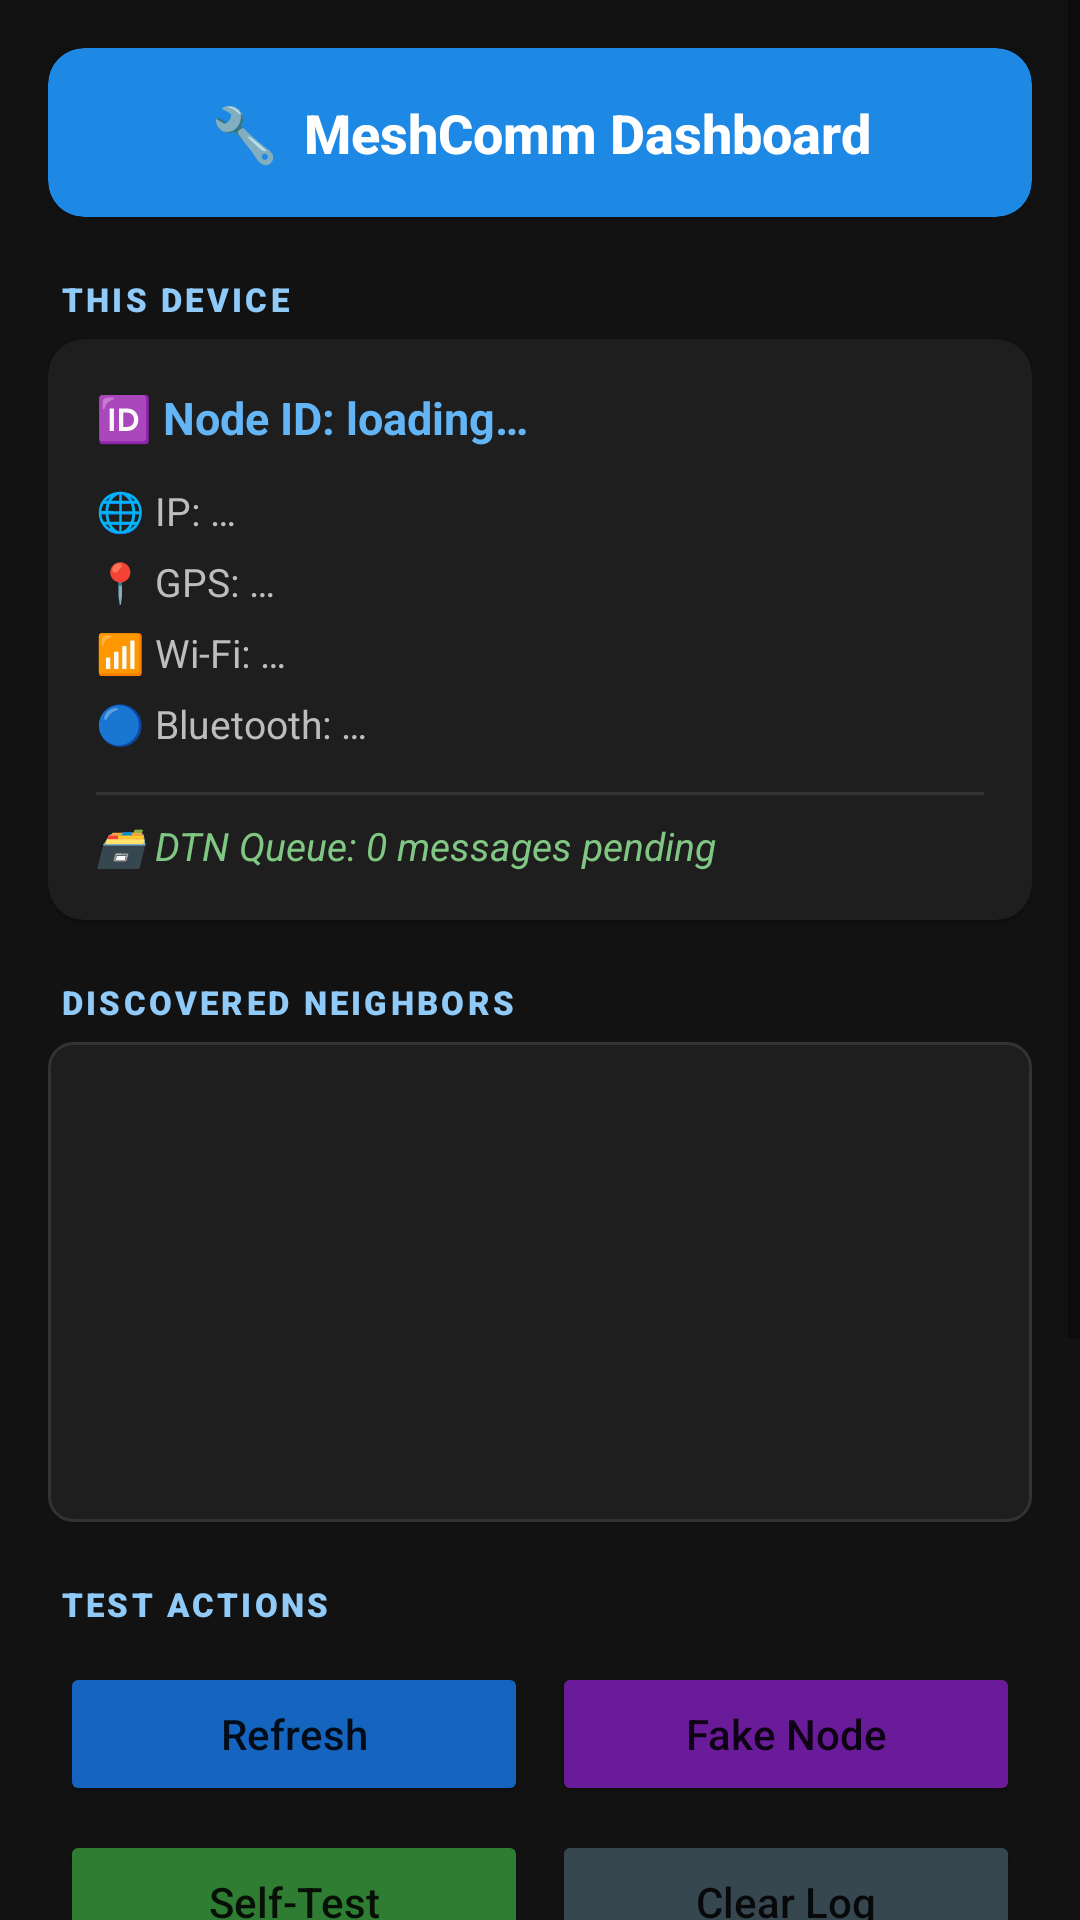

Layout XML and referenced resources for this Android screen:
<!-- AndroidManifest.xml: application theme Theme.AppCompat.Light.NoActionBar -->
<!-- res/layout/activity_testing.xml -->
<?xml version="1.0" encoding="utf-8"?>
<ScrollView xmlns:android="http://schemas.android.com/apk/res/android"
    xmlns:app="http://schemas.android.com/apk/res-auto"
    android:layout_width="match_parent"
    android:layout_height="match_parent"
    android:background="#121212"> <LinearLayout
    android:layout_width="match_parent"
    android:layout_height="wrap_content"
    android:orientation="vertical"
    android:padding="16dp">

    <androidx.cardview.widget.CardView
        android:layout_width="match_parent"
        android:layout_height="wrap_content"
        app:cardBackgroundColor="#1E88E5"
        app:cardCornerRadius="12dp"
        app:cardElevation="4dp"
        android:layout_marginBottom="20dp">

        <TextView
            android:layout_width="match_parent"
            android:layout_height="wrap_content"
            android:gravity="center"
            android:padding="16dp"
            android:text="🔧  MeshComm Dashboard"
            android:textColor="#FFFFFF"
            android:textSize="18sp"
            android:fontFamily="sans-serif-medium"
            android:textStyle="bold" />
    </androidx.cardview.widget.CardView>

    <TextView
        android:layout_width="match_parent"
        android:layout_height="wrap_content"
        android:text="THIS DEVICE"
        android:textColor="#90CAF9"
        android:textSize="11sp"
        android:fontFamily="sans-serif-black"
        android:letterSpacing="0.1"
        android:layout_marginBottom="6dp"
        android:layout_marginStart="4dp"/>

    <androidx.cardview.widget.CardView
        android:layout_width="match_parent"
        android:layout_height="wrap_content"
        app:cardBackgroundColor="#1E1E1E"
        app:cardCornerRadius="12dp"
        android:layout_marginBottom="20dp">

        <LinearLayout
            android:layout_width="match_parent"
            android:layout_height="wrap_content"
            android:orientation="vertical"
            android:padding="16dp">

            <TextView
                android:id="@+id/tvMyNodeId"
                android:layout_width="match_parent"
                android:layout_height="wrap_content"
                android:text="🆔 Node ID: loading…"
                android:textColor="#64B5F6"
                android:textSize="15sp"
                android:textStyle="bold"
                android:layout_marginBottom="12dp" />

            <TextView android:id="@+id/tvMyIp" android:layout_width="match_parent" android:layout_height="wrap_content" android:text="🌐 IP: …" android:textColor="#BDBDBD" android:textSize="13sp" android:layout_marginBottom="6dp" />
            <TextView android:id="@+id/tvGps" android:layout_width="match_parent" android:layout_height="wrap_content" android:text="📍 GPS: …" android:textColor="#BDBDBD" android:textSize="13sp" android:layout_marginBottom="6dp" />
            <TextView android:id="@+id/tvWifiStatus" android:layout_width="match_parent" android:layout_height="wrap_content" android:text="📶 Wi-Fi: …" android:textColor="#BDBDBD" android:textSize="13sp" android:layout_marginBottom="6dp" />
            <TextView android:id="@+id/tvBtStatus" android:layout_width="match_parent" android:layout_height="wrap_content" android:text="🔵 Bluetooth: …" android:textColor="#BDBDBD" android:textSize="13sp" android:layout_marginBottom="6dp" />

            <View android:layout_width="match_parent" android:layout_height="1dp" android:background="#333333" android:layout_marginVertical="8dp"/>

            <TextView
                android:id="@+id/tvPendingCount"
                android:layout_width="match_parent"
                android:layout_height="wrap_content"
                android:text="🗃 DTN Queue: 0 messages pending"
                android:textColor="#81C784"
                android:textStyle="italic"
                android:textSize="13sp" />
        </LinearLayout>
    </androidx.cardview.widget.CardView>

    <TextView
        android:layout_width="match_parent"
        android:layout_height="wrap_content"
        android:text="DISCOVERED NEIGHBORS"
        android:textColor="#90CAF9"
        android:textSize="11sp"
        android:fontFamily="sans-serif-black"
        android:letterSpacing="0.1"
        android:layout_marginBottom="6dp"
        android:layout_marginStart="4dp"/>

    <ListView
        android:id="@+id/lvNeighbors"
        android:layout_width="match_parent"
        android:layout_height="160dp"
        android:background="@drawable/bg_terminal_window"
        android:divider="#2C2C2C"
        android:dividerHeight="1dp"
        android:padding="4dp"
        android:layout_marginBottom="20dp" />

    <TextView
        android:layout_width="match_parent"
        android:layout_height="wrap_content"
        android:text="TEST ACTIONS"
        android:textColor="#90CAF9"
        android:textSize="11sp"
        android:fontFamily="sans-serif-black"
        android:letterSpacing="0.1"
        android:layout_marginBottom="8dp"
        android:layout_marginStart="4dp"/>

    <GridLayout
        android:layout_width="match_parent"
        android:layout_height="wrap_content"
        android:columnCount="2"
        android:alignmentMode="alignMargins"
        android:layout_marginBottom="20dp">

        <Button
            android:id="@+id/btnRefresh"
            android:layout_width="0dp"
            android:layout_height="wrap_content"
            android:layout_columnWeight="1"
            android:layout_margin="4dp"
            android:text="Refresh"
            android:textAllCaps="false"
            app:cornerRadius="8dp"
            android:backgroundTint="#1565C0" />

        <Button
            android:id="@+id/btnSimulateHello"
            android:layout_width="0dp"
            android:layout_height="wrap_content"
            android:layout_columnWeight="1"
            android:layout_margin="4dp"
            android:text="Fake Node"
            android:textAllCaps="false"
            app:cornerRadius="8dp"
            android:backgroundTint="#6A1B9A" />

        <Button
            android:id="@+id/btnSendTestMsg"
            android:layout_width="0dp"
            android:layout_height="wrap_content"
            android:layout_columnWeight="1"
            android:layout_margin="4dp"
            android:text="Self-Test"
            android:textAllCaps="false"
            app:cornerRadius="8dp"
            android:backgroundTint="#2E7D32" />

        <Button
            android:id="@+id/btnClearLog"
            android:layout_width="0dp"
            android:layout_height="wrap_content"
            android:layout_columnWeight="1"
            android:layout_margin="4dp"
            android:text="Clear Log"
            android:textAllCaps="false"
            app:cornerRadius="8dp"
            android:backgroundTint="#37474F" />
    </GridLayout>

    <TextView
        android:layout_width="match_parent"
        android:layout_height="wrap_content"
        android:text="LIVE EVENT LOG"
        android:textColor="#90CAF9"
        android:textSize="11sp"
        android:fontFamily="sans-serif-black"
        android:letterSpacing="0.1"
        android:layout_marginBottom="6dp"
        android:layout_marginStart="4dp"/>

    <TextView
        android:id="@+id/tvLog"
        android:layout_width="match_parent"
        android:layout_height="200dp"
        android:background="#000000"
        android:fontFamily="monospace"
        android:padding="12dp"
        android:text="> System initialized\n> Mesh network ready"
        android:textColor="#00FF41"
        android:textSize="12sp"
        android:lineSpacingExtra="4dp"/>

</LinearLayout>
</ScrollView>
<!-- resources referenced by this layout -->
<resources>
  <!-- drawable bg_terminal_window (drawable) -->
  <shape xmlns:android="http://schemas.android.com/apk/res/android">
      <solid android:color="#1E1E1E"/>
      <stroke android:width="1dp" android:color="#333333"/>
      <corners android:radius="8dp"/>
  </shape>
</resources>
